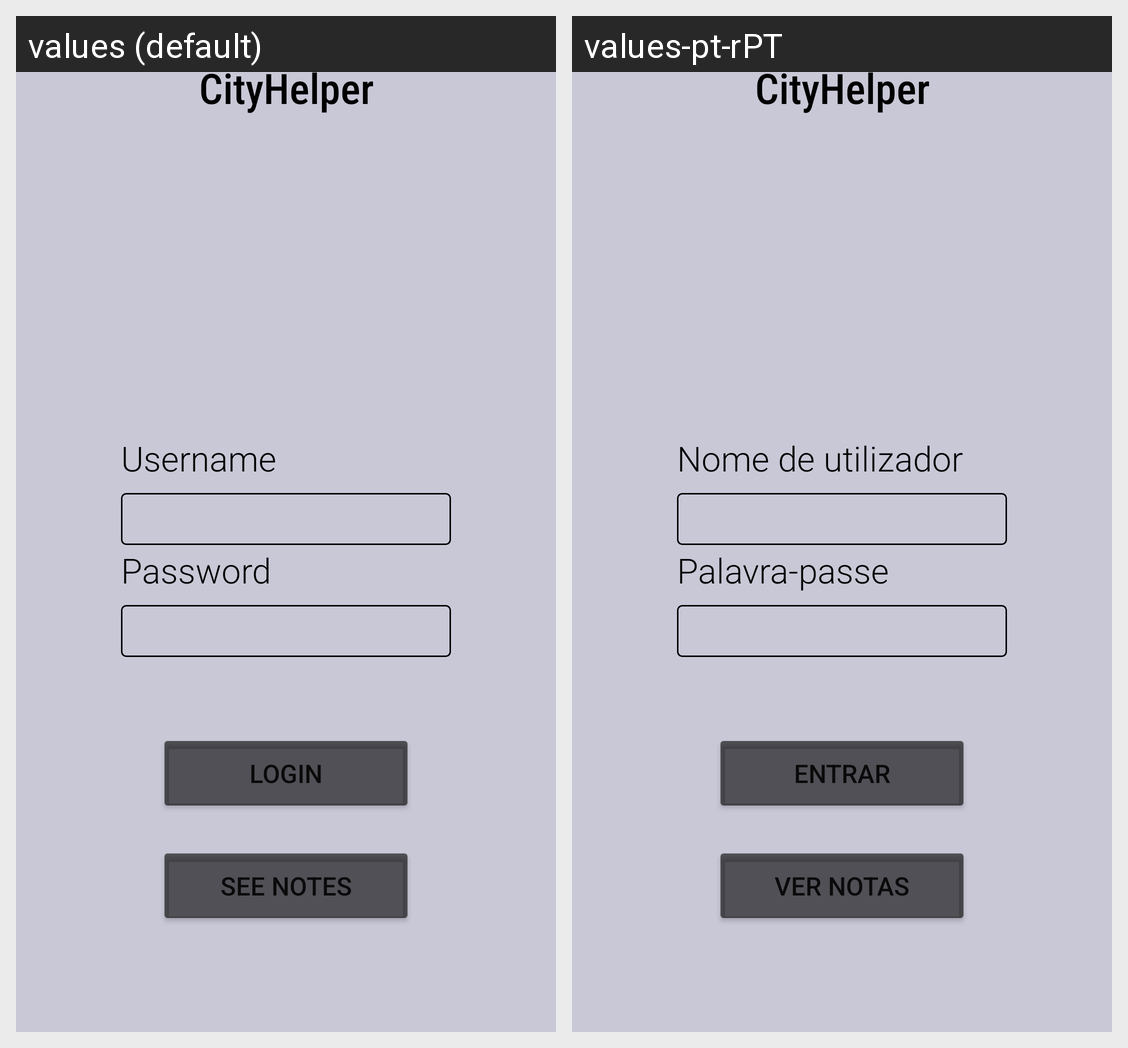

This grid shows one Android layout under two languages. Give, for every string resource on the screen, its name, the default text and each shown locale's text.
Android screen res/layout/activity_main.xml rendered under 2 locales, left to right: values (default), values-pt-rPT. Device: Nexus 5 (rendered at 1080×1920; each locale shown at half size, 540×960, under a caption strip naming it); theme Theme.TP1CM2021.
Strings drawn on this screen, with the default value and each locale's value (text and hints the layout hard-codes, and strings that could not be matched under every locale, appear in the picture but are not listed):

login
  values: Login
  values-pt-rPT: Entrar

seeNotes
  values: See Notes
  values-pt-rPT: Ver Notas

username
  values: Username
  values-pt-rPT: Nome de utilizador

password
  values: Password
  values-pt-rPT: Palavra-passe

app_name
  values: CityHelper
  values-pt-rPT: CityHelper  [not translated; the default value is used]
